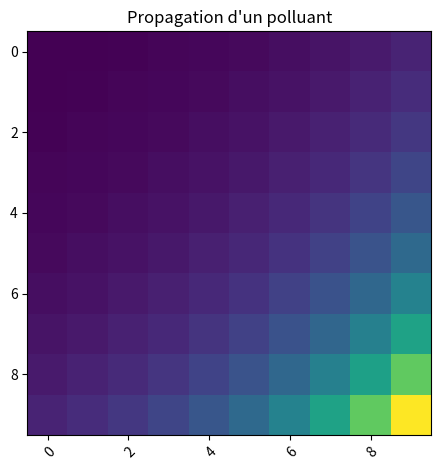

Python code for this plot:

import numpy as np
import matplotlib.pyplot as plt

# D = 10**-1
D= 0.2
# si D*Delta t/delta x ** 2 > 1/4 c'est pas possible les cases polue plus que leur propre concentration
# si D*Delta t/delta y ** 2 > 1/4 c'est pas possible les cases polue plus que leur propre concentration

delta_x=1
delta_y=1

delta_t=1


taille_x=10
taille_y=10

u_x=0.1
u_y=0.1


# true : mur Newman
# false : filtre Dirichlet
murGauche = True
murDroite = True
murHaut = True
murBas =True


n=100

if((2*D)*((delta_t/delta_x**2)+(delta_t/delta_y**2))<=1):





    tableau_milieu_aquatique_initial = [[] for y in range(taille_y)]


    for x in range(0,taille_x):
        for y in range(0,taille_y):
            tableau_milieu_aquatique_initial[x].append(0)



    tableau_milieu_aquatique = tableau_milieu_aquatique_initial


    def afficherGraphic(tab):

        fig,ax=plt.subplots()
        im = ax.imshow(tab)


        plt.setp(ax.get_xticklabels(),rotation=45,ha="right",rotation_mode="anchor")

        ax.set_title("Propagation d'un polluant")
        fig.tight_layout()
        plt.show()

    def afficher (tableau_milieu_aquatique):
        print("\n")
        for x in range(0,taille_x):
            print(tableau_milieu_aquatique[x])
        print("\n")

    # afficher (tableau_milieu_aquatique)

    def get(i,j,tableau_milieu_aquatique_n):
        if(i>=taille_x or i< 0 or j >=taille_y or j <0):
            return 0
        
        return tableau_milieu_aquatique_n[i][j]

    def C(i,j,tableau_milieu_aquatique_n):
        newC = 0
        newC= get(i,j,tableau_milieu_aquatique_n)

        droite,gauche,haut,bas = 1,1,1,1
        if(murBas):
            if(i==taille_y-1):
                bas = 0
        if(murHaut):
            if(i==0):
                haut = 0
        if(murDroite):
            if(j==taille_x-1):
                droite = 0
        if(murGauche):
            if(j==0):
                gauche = 0
        newC+= ((D*delta_t)/(delta_x**2))*(get(i+1,j,tableau_milieu_aquatique_n)-droite*get(i,j,tableau_milieu_aquatique_n)-gauche*get(i,j,tableau_milieu_aquatique_n)+get(i-1,j,tableau_milieu_aquatique_n))
        newC+= ((D*delta_t)/(delta_y**2))*(get(i,j+1,tableau_milieu_aquatique_n)-haut*get(i,j,tableau_milieu_aquatique_n)-bas*get(i,j,tableau_milieu_aquatique_n)+get(i,j-1,tableau_milieu_aquatique_n))
        newC-= delta_t*(u_x*(get(i+1,j,tableau_milieu_aquatique_n)-get(i-1,j,tableau_milieu_aquatique_n))/(2*delta_x) + u_y*(get(i,j+1,tableau_milieu_aquatique_n)-get(i,j-1,tableau_milieu_aquatique_n))/(2*delta_y))
        return newC

    def actualiser(tableau_milieu_aquatique):
        nouveau_tableau = [[] for y in range(taille_y)]

        # Polution permanente
        # nouveau_tableau[4][4] = 1

        for x in range(0,taille_x):
            for y in range(0,taille_y):
                nouveau_tableau[x].append(0)

        for x in range(0,taille_x):
            for y in range(0,taille_y):
                nouveau_tableau[x][y] = C(x,y,tableau_milieu_aquatique)
        return nouveau_tableau

    tableau_milieu_aquatique[4][4] = 1

    afficher(tableau_milieu_aquatique)
    # tableau_milieu_aquatique[4][5] = 1
    # tableau_milieu_aquatique[5][4] = 1
    # tableau_milieu_aquatique[5][5] = 1


    def tourner(n,tableau_milieu_aquatique):
        for i in range(n):
            tableau_milieu_aquatique = actualiser(tableau_milieu_aquatique)
        return tableau_milieu_aquatique
    # tableau_milieu_aquatique[5][5] = C(5,5,tableau_milieu_aquatique)

    # afficher (tableau_milieu_aquatique)

    tableau_milieu_aquatique = tourner(n,tableau_milieu_aquatique)
    afficher(tableau_milieu_aquatique)
    afficherGraphic(tableau_milieu_aquatique)


    # tourner(100,tableau_milieu_aquatique)
    # afficherGraphic(tableau_milieu_aquatique)

    def calcul(tab):
        total = 0
        afficher(tab)
        for x in range(0,taille_x):
            for y in range(0,taille_y):
                total += tab[x][y]
        print("total : "+str(total))
        
    calcul(tableau_milieu_aquatique)
else :
    print("\033[91mpropagation trop elever en x ou en y\033[0m")